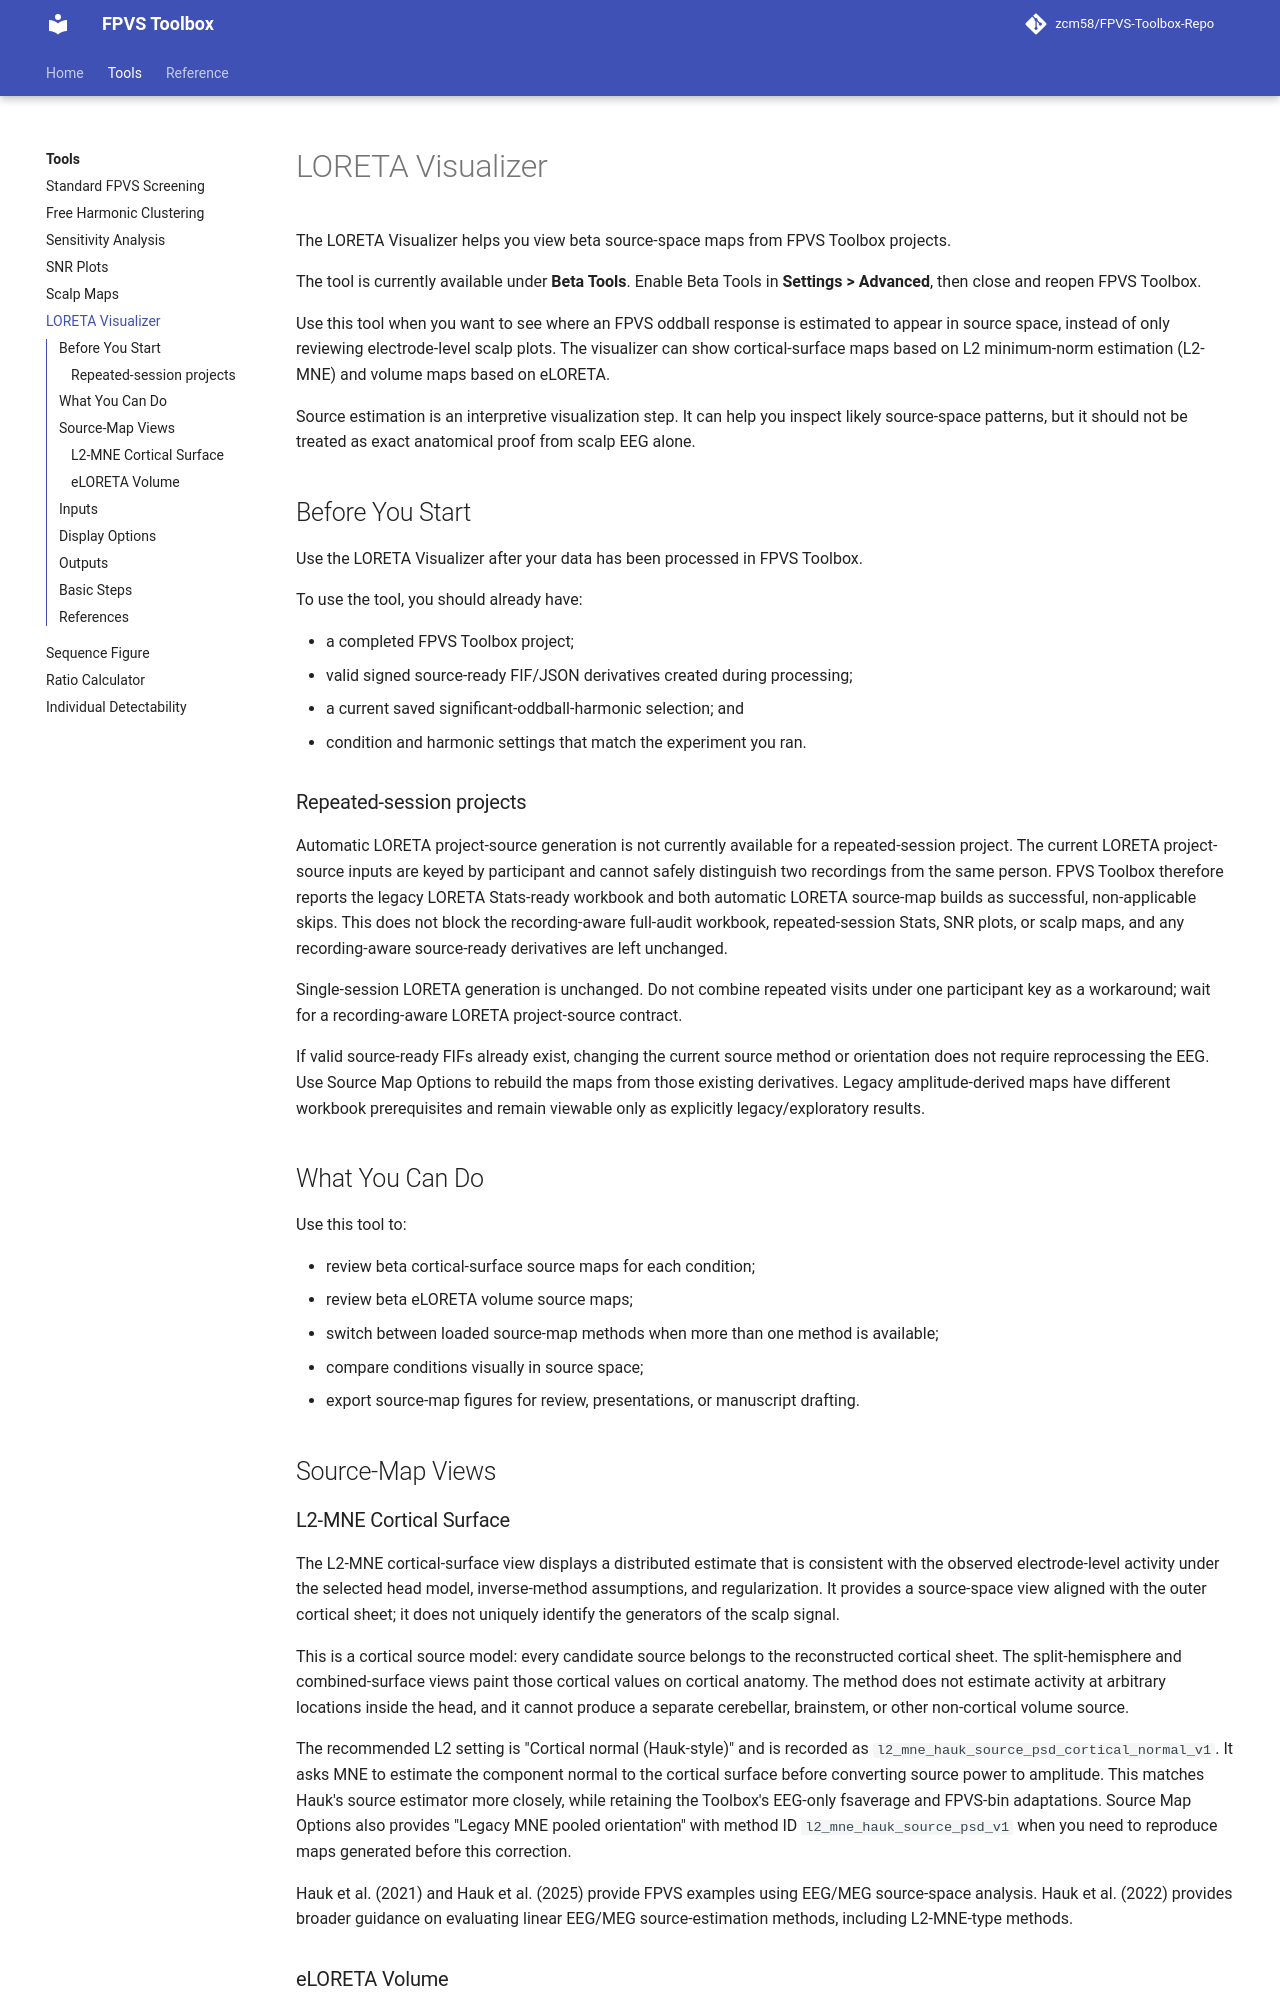

repository: zcm58/FPVS-Toolbox · page: tools/loreta-visualizer/index.html · generator: mkdocs

# LORETA Visualizer

The LORETA Visualizer helps you view beta source-space maps from FPVS Toolbox projects.

The tool is currently available under **Beta Tools**. Enable Beta Tools in
**Settings > Advanced**, then close and reopen FPVS Toolbox.

Use this tool when you want to see where an FPVS oddball response is estimated to appear in source space, instead of only reviewing electrode-level scalp plots. The visualizer can show cortical-surface maps based on L2 minimum-norm estimation (L2-MNE) and volume maps based on eLORETA.

Source estimation is an interpretive visualization step. It can help you inspect likely source-space patterns, but it should not be treated as exact anatomical proof from scalp EEG alone.

## Before You Start

Use the LORETA Visualizer after your data has been processed in FPVS Toolbox.

To use the tool, you should already have:

- a completed FPVS Toolbox project;
- valid signed source-ready FIF/JSON derivatives created during processing;
- a current saved significant-oddball-harmonic selection; and
- condition and harmonic settings that match the experiment you ran.

### Repeated-session projects

Automatic LORETA project-source generation is not currently available for a
repeated-session project. The current LORETA project-source inputs are keyed by
participant and cannot safely distinguish two recordings from the same person.
FPVS Toolbox therefore reports the legacy LORETA Stats-ready workbook and both
automatic LORETA source-map builds as successful, non-applicable skips. This
does not block the recording-aware full-audit workbook, repeated-session Stats,
SNR plots, or scalp maps, and any recording-aware source-ready derivatives are
left unchanged.

Single-session LORETA generation is unchanged. Do not combine repeated visits
under one participant key as a workaround; wait for a recording-aware LORETA
project-source contract.

If valid source-ready FIFs already exist, changing the current source method or
orientation does not require reprocessing the EEG. Use Source Map Options to
rebuild the maps from those existing derivatives. Legacy amplitude-derived maps
have different workbook prerequisites and remain viewable only as explicitly
legacy/exploratory results.

## What You Can Do

Use this tool to:

- review beta cortical-surface source maps for each condition;
- review beta eLORETA volume source maps;
- switch between loaded source-map methods when more than one method is available;
- compare conditions visually in source space;
- export source-map figures for review, presentations, or manuscript drafting.

## Source-Map Views

### L2-MNE Cortical Surface

The L2-MNE cortical-surface view displays a distributed estimate that is
consistent with the observed electrode-level activity under the selected head
model, inverse-method assumptions, and regularization. It provides a
source-space view aligned with the outer cortical sheet; it does not uniquely
identify the generators of the scalp signal.

This is a cortical source model: every candidate source belongs to the
reconstructed cortical sheet. The split-hemisphere and combined-surface views
paint those cortical values on cortical anatomy. The method does not estimate
activity at arbitrary locations inside the head, and it cannot produce a
separate cerebellar, brainstem, or other non-cortical volume source.

The recommended L2 setting is "Cortical normal (Hauk-style)" and is recorded as
`l2_mne_hauk_source_psd_cortical_normal_v1`. It asks MNE to estimate the
component normal to the cortical surface before converting source power to
amplitude. This matches Hauk's source estimator more closely, while retaining
the Toolbox's EEG-only fsaverage and FPVS-bin adaptations. Source Map Options
also provides "Legacy MNE pooled orientation" with method ID
`l2_mne_hauk_source_psd_v1` when you need to reproduce maps generated before
this correction.

Hauk et al. (2021) and Hauk et al. (2025) provide FPVS examples using EEG/MEG
source-space analysis. Hauk et al. (2022) provides broader guidance on
evaluating linear EEG/MEG source-estimation methods, including L2-MNE-type
methods.
